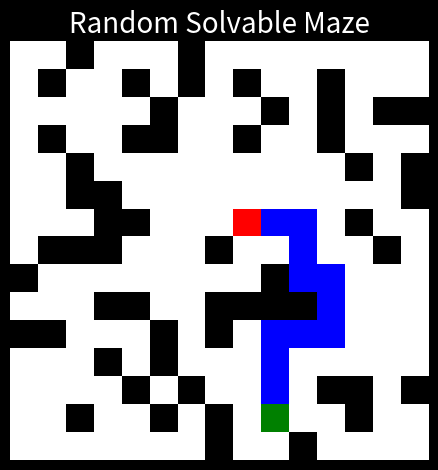

Recreate this plot in Python.
import numpy as np
from collections import namedtuple
import heapq
import matplotlib.pyplot as plt

class GenerateMaze:
    def __init__(self, width, height, obstacle_probability=0.3):
        self.width = width
        self.height = height
        self.obstacle_probability = obstacle_probability
        self.maze = None
        self.solution = None
        self.start = None
        self.end = None
        self._generate_maze()

    def _generate_maze(self):
        maze_found = False
        while not maze_found:
            self.maze = np.zeros((self.width, self.height), dtype=int)
            num_obstacles = int(self.obstacle_probability * self.width * self.height)
            random_obstacle_x_pos = np.random.randint(0, self.width, num_obstacles, dtype=int)
            random_obstacle_y_pos = np.random.randint(0, self.height, num_obstacles, dtype=int)
            self.maze[random_obstacle_x_pos, random_obstacle_y_pos] = 1
            start = (np.random.randint(0, self.width), np.random.randint(0, self.height))
            end = (np.random.randint(0, self.width), np.random.randint(0, self.height))
            while self.maze[*start]:
                start = (np.random.randint(0, self.width), np.random.randint(0, self.height))
            while start == end or self.maze[end] == 1:
                end = (np.random.randint(0, self.width), np.random.randint(0, self.height))
            self.a_star_algorithm(start, end)
            self.start = start
            self.end = end
            if self.solution is not None:
                maze_found = True

    def heuristic_fn(self, loc1, loc2):
        return abs(loc1[0] - loc2[0]) + abs(loc1[1] - loc2[1])
    
    def cost_fn(self, loc1, loc2):
        return 1
    
    def _get_next_moves(self, maze, loc):
        moves = []
        if loc[0] > 0 and maze[loc[0] - 1, loc[1]] == 0:
            moves.append((loc[0] - 1, loc[1]))
        if loc[0] < self.width - 1 and maze[loc[0] + 1, loc[1]] == 0:
            moves.append((loc[0] + 1, loc[1]))
        if loc[1] > 0 and maze[loc[0], loc[1] - 1] == 0:
            moves.append((loc[0], loc[1] - 1))
        if loc[1] < self.height - 1 and maze[loc[0], loc[1] + 1] == 0:
            moves.append((loc[0], loc[1] + 1))
        return moves
    
    def a_star_algorithm(self, start, end):
        Node = namedtuple('Node', ['f_n', 'h_n', 'g_n', 'location', 'prev_node'])
        num_movement_spaces = int(self.width * self.height * (1 - self.obstacle_probability))
        fringe = []
        heapq.heappush(fringe, Node(0, 0, 0, start, None))
        while fringe:
            current = heapq.heappop(fringe)
            if current.g_n > num_movement_spaces:
                break
            if current.location == end:
                path = []
                while current is not None:
                    path.append(current.location)
                    current = current.prev_node
                self.solution = path[::-1]
                break
            for move in self._get_next_moves(self.maze, current.location):
                g_n = current.g_n + self.cost_fn(current.location, move)
                h_n = self.heuristic_fn(move, end)
                f_n = g_n + h_n
                for node in fringe:
                    if node.location == move and node.g_n >= g_n:
                        fringe.remove(node)
                        heapq.heapify(fringe)
                heapq.heappush(fringe, Node(f_n, h_n, g_n, move, current))

def display_maze(maze, start, end, solution=None, title="Random Solvable Maze", show_solution=False):
    width = maze.shape[0]
    height = maze.shape[1]
    maze_image = np.ones((width, height, 3), dtype=int) * 255
    maze_image[*start, :] = (255, 0, 0)
    maze_image[*end, :] = (0, 128, 0)
    for obstacle in np.argwhere(maze == 1):
        maze_image[obstacle[0], obstacle[1], :] = (0, 0, 0)
    if show_solution:
        for move in solution[1:-1]:
            maze_image[move[0], move[1], :] = (0, 0, 255)
    maze_image = np.transpose(maze_image, (1, 0, 2))
    fig, ax = plt.subplots()
    ax.imshow(maze_image)
    ax.axis('off')
    ax.set_title(title, color="white", fontsize=20)
    fig.set_facecolor("black")
    fig.tight_layout()
    plt.show()
        

if __name__ == "__main__":
    maze = GenerateMaze(15, 15, 0.3)
    print(maze.maze, maze.start, maze.end, maze.solution)
    display_maze(maze.maze, maze.start, maze.end, maze.solution, show_solution=True)